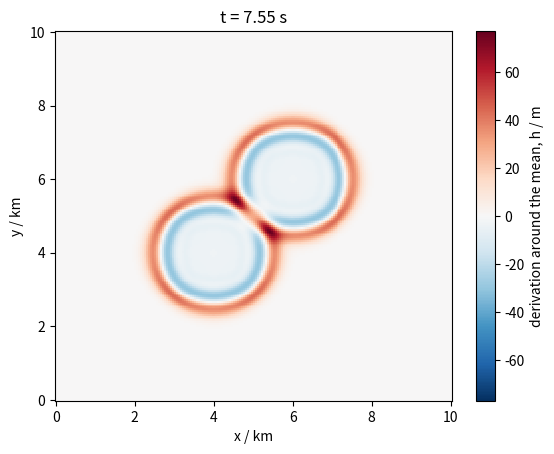

Generate this figure with matplotlib: (Note: this script raises an exception after producing the figure.)
############ solve the shallow water equations using the MacCormack method ##############

import numpy as np
import matplotlib.pyplot as plt
import matplotlib as mpl
import time

####################################### configuration ###################################
# physical parameters in m/s/kg units
Lx = 1e3 * 10 # [m]
Ly = 1e3 * 10 # [m]
H = 4000 # mean height ~ ocean depth [m]
g = 9.81 # acceleration due to gravity on earth (mean) [m/s^2]
b = 0 # viscous drag coefficient. I don't understand were this comes from
# https://www.engineeringtoolbox.com/water-dynamic-kinematic-viscosity-d_596.html
nu = 0.0000013081 # kinematic viscosity [m^2/s] of water at 10C

# solver parameters
dt = 0.05 # [s]
N = 200; dx = Lx / (N - 1)
Ny = int(Ly / dx) + 1
Nx = int(Lx / dx) + 1
shape = Nx, Ny
x = np.linspace(0, Lx, Nx)
y = np.linspace(0, Ly, Ny)

################################# initial conditions ################################
# velocity in x direction
u0 = np.zeros(shape)
# velocity in y direction
v0 = np.zeros(shape)
# h height derivation
xx, yy = np.meshgrid(x, y)
sharpness = 0.01
R = np.sqrt(Lx**2 + Ly**2)
s = 10
h0 = (
    H / 10 * np.exp(- ((xx - Lx/2 - Lx/s)**2 + (yy - Ly/2 - Ly/s)**2) / (2 * ((R * sharpness)**2)))
    + H / 10 * np.exp(- ((xx - Lx/2 + Lx/s)**2 + (yy - Ly/2 + Ly/s)**2) / (2 * ((R * sharpness)**2)))
)
h0[:, 0] = h0[0, :] = h0[:, -1] = h0[-1, :] = 0.0

################################ derivative operators ######################################
# neumann boundary conditions (I think they are correct for u and v
# but not for h). At least h can change along the bounary.
# This would also impy different bounary conditions for A_u and A_v.
# storage for the derivatives
dh_dx   = np.zeros(shape)
dh_dy   = np.zeros(shape)
du_dx   = np.zeros(shape)
du_dy   = np.zeros(shape)
dv_dx   = np.zeros(shape)
dv_dy   = np.zeros(shape)
d2u_dx2 = np.zeros(shape)
d2u_dy2 = np.zeros(shape)
d2v_dx2 = np.zeros(shape)
d2v_dy2 = np.zeros(shape)

def diff(left, right):
    return (left - right) / dx

def diffx_forward(field):
    c = field[:, 1:-1]
    r = field[:, 2:]
    return diff(c, r)

def diffy_forward(field):
    c = field[1:-1, :]
    r = field[2:,   :]
    return diff(c, r)

def diffx_backward(field):
    l = field[:, :-2]
    c = field[:, 1:-1]
    return diff(l, c)

def diffy_backward(field):
    l = field[:-2,  :]
    c = field[1:-1, :]
    return diff(l, c)

# second derivative
def diff2(left, center, right):
    return (left - 2 * center + right) / dx**2

def diff2x(field):
    l = field[1:-1, :-2]
    c = field[1:-1, 1:-1]
    r = field[1:-1, 2:]
    return diff2(l, c, r)

def diff2y(field):
    l = field[:-2,  1:-1]
    c = field[1:-1, 1:-1]
    r = field[2:,   1:-1]
    return diff2(l, c, r)

############################ integration of the eom ##############################
def rhs(h, u, v, is_predictor):
    # compute all spacial derivatives by finte central differences
    if is_predictor:
        dh_dx[:, 1:-1] = diffx_forward(h)
        dh_dy[1:-1, :] = diffy_forward(h)
        du_dx[1:-1, 1:-1] = diffx_forward(u)[1:-1, :]
        du_dy[1:-1, 1:-1] = diffy_forward(u)[:, 1:-1]
        dv_dx[1:-1, 1:-1] = diffx_forward(v)[1:-1, :]
        dv_dy[1:-1, 1:-1] = diffy_forward(v)[:, 1:-1]
    else:
        dh_dx[:, 1:-1] = diffx_backward(h)
        dh_dy[1:-1, :] = diffy_backward(h)
        du_dx[1:-1, 1:-1] = diffx_backward(u)[1:-1, :]
        du_dy[1:-1, 1:-1] = diffy_backward(u)[:, 1:-1]
        dv_dx[1:-1, 1:-1] = diffx_backward(v)[1:-1, :]
        dv_dy[1:-1, 1:-1] = diffy_backward(v)[:, 1:-1]

    d2u_dx2[1:-1, 1:-1] = diff2x(u)
    d2u_dy2[1:-1, 1:-1] = diff2y(u)
    d2v_dx2[1:-1, 1:-1] = diff2x(v)
    d2v_dy2[1:-1, 1:-1] = diff2y(v)
    laplace_u = d2u_dx2 + d2u_dy2
    laplace_v = d2v_dx2 + d2v_dy2

    # compute rhs
    # assume H = const for now
    dh_dt = - dh_dx * u - (h + H) * du_dx - dh_dy * v - (h + H) * dv_dy
    du_dt = - u * du_dx - v * du_dy - g * dh_dx - b * u + nu * laplace_u
    dv_dt = - u * dv_dx - v * dv_dy - g * dh_dy - b * v + nu * laplace_v

    return dh_dt, du_dt, dv_dt

def do_step(h, u, v):
    # MacCormack method:
    # predictor step using forward differences
    dh_dt, du_dt, dv_dt = rhs(h, u, v, True)
    h_pred = h + dt * dh_dt
    u_pred = u + dt * du_dt
    v_pred = v + dt * dv_dt

    # corrector step using backward differences at the half step
    h_half_step = (h + h_pred) / 2.0
    u_half_step = (u + u_pred) / 2.0
    v_half_step = (v + v_pred) / 2.0
    dh_dt_pred, du_dt_pred, dv_dt_pred = rhs(h_pred, u_pred, v_pred, False)

    h_corr = h_half_step + dt / 2.0 * dh_dt_pred
    u_corr = u_half_step + dt / 2.0 * du_dt_pred
    v_corr = v_half_step + dt / 2.0 * dv_dt_pred

    return h_corr, u_corr, v_corr


######################## main simulation and display loop #########################
t = 0
current_h, current_u, current_v = h0, u0, v0
while True:
    plt.clf()
    span = np.max(np.abs(current_h))
    norm = mpl.colors.Normalize(vmin=-span, vmax=+span)
    km = 1e3
    plt.pcolormesh(x / km, y / km, current_h, norm=norm, cmap="RdBu_r")
    plt.colorbar(norm=norm).set_label("derivation around the mean, h / m")
    plt.xlabel("x / km")
    plt.ylabel("y / km")
    plt.title(f"t = {t:.2f} s")
    plt.pause(0.001)
    start = time.time()
    current_h, current_u, current_v = do_step(current_h, current_u, current_v)
    end = time.time()
    print("time for step:", end - start)
    t += dt

